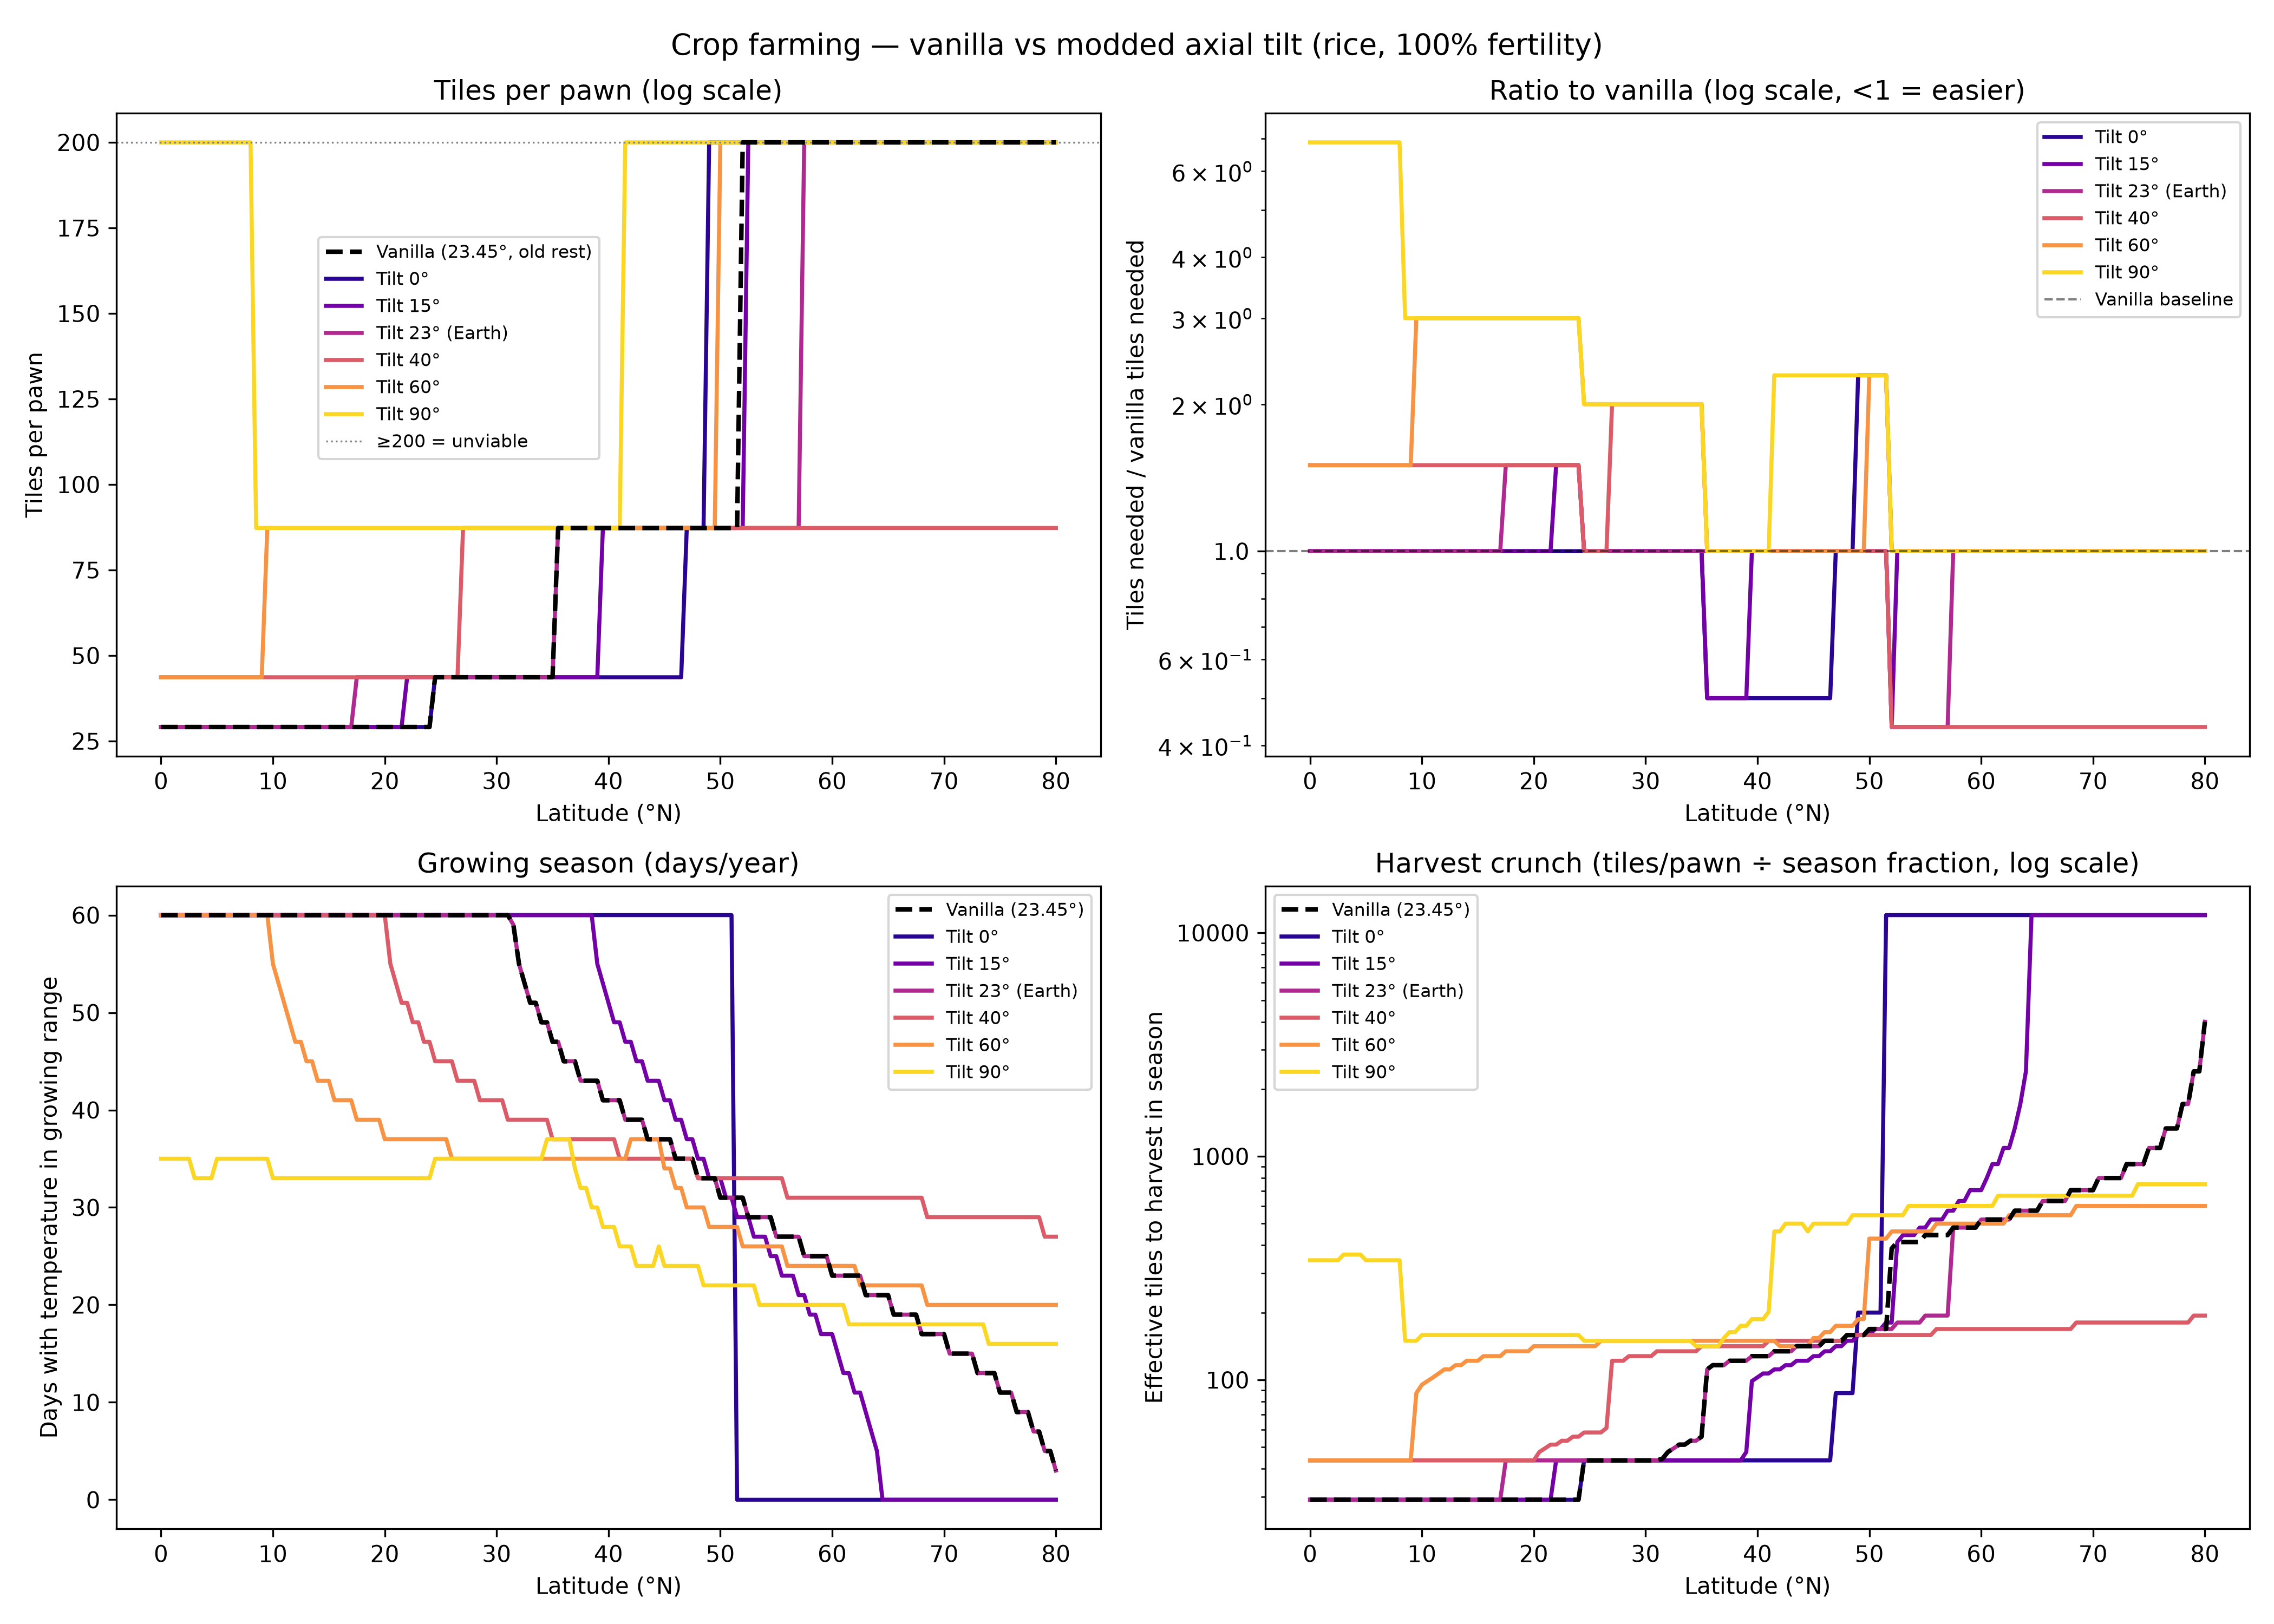

This figure's Python source:
"""
Crop yield simulation: tiles per colonist vs latitude, vanilla vs modded.

Models the full chain:
  sun glow → GrowthRateFactorFor_Light
  temperature → GrowthRateFactorFor_Temperature + GrowthSeasonNow
  rest period → GrowthPerTick gating
→ annual nutrition per tile → tiles needed per pawn
"""

import numpy as np
import matplotlib.pyplot as plt
import matplotlib.ticker as ticker
import matplotlib.transforms as mtransforms

# ============================================================
# Game constants — rice (most common crop)
# ============================================================
GROW_DAYS          = 6.0
HARVEST_YIELD      = 22
NUTRITION_PER_ITEM = 0.05
GROW_MIN_GLOW      = 0.51   # default growMinGlow for outdoor plants
GROW_OPTIMAL_GLOW  = 1.0
MIN_GROW_TEMP      = 0.0    # GrowthSeasonNow lower bound
MAX_GROW_TEMP      = 58.0   # GrowthSeasonNow upper bound
MIN_OPTIMAL_TEMP   = 6.0
MAX_OPTIMAL_TEMP   = 42.0

NUTRITION_PER_PAWN_PER_DAY = 1.6
DAYS_PER_YEAR              = 60

# Simulation resolution
N_HOUR_SAMPLES = 48   # per day
N_DAYS         = 60

# ============================================================
# Rest period definitions
# ============================================================
def is_resting_vanilla(hour_frac):
    return (hour_frac < 0.25) | (hour_frac > 0.80)

def is_resting_modded(hour_frac):
    return (hour_frac > 11/12) | (hour_frac < 1/12)

# ============================================================
# Sun glow models
# ============================================================
# CelestialSunGlowPercent computes: dot(SurfaceNormal(lat), SunPosition(lat,day,hour))
# then maps via InverseLerp(0, 0.7, dot).
#
# Our derivation from the C# source shows the dot product equals:
#   sin(lat)*sin(decl) + cos(lat)*cos(decl)*cos(hourAngle)
# where hourAngle = (dayPercent - 0.5) * 2π.
#
# Vanilla uses a smaller effective declination (~0.2 vs sin(23.45°)=0.40)
# and a cos-based (rather than sin-based) seasonal phase, matching its
# SunPositionUnmodified y-offset: -cos(day/60*2π) * 0.2.

GLOW_SCALE = 0.7   # InverseLerp upper bound in CelestialSunGlowPercent

def sun_glow_modded(lat_rad, day, hour_frac, tilt_rad):
    sin_decl = np.sin(tilt_rad) * np.sin(day / DAYS_PER_YEAR * 2 * np.pi)
    cos_decl = np.sqrt(np.clip(1.0 - sin_decl**2, 0, None))
    hour_angle = (hour_frac - 0.5) * 2 * np.pi
    sin_elev = np.sin(lat_rad) * sin_decl + np.cos(lat_rad) * cos_decl * np.cos(hour_angle)
    return np.clip(sin_elev / GLOW_SCALE, 0, 1)

def sun_glow_vanilla(lat_rad, day, hour_frac):
    # Effective sinDecl from SunPositionUnmodified with scale=0.2 (lat < 70)
    vanilla_sin_decl = -0.2 * np.cos(day / DAYS_PER_YEAR * 2 * np.pi)
    hour_angle = (hour_frac - 0.5) * 2 * np.pi
    sin_elev = np.cos(lat_rad) * np.cos(hour_angle) + np.sin(lat_rad) * vanilla_sin_decl
    return np.clip(sin_elev / GLOW_SCALE, 0, 1)

# ============================================================
# Growth rate factors (from decompiled PlantUtility.cs)
# GrowthRateFactorFor_Light:  InverseLerp(growMinGlow, growOptimalGlow, glow)
# GrowthRateFactorFor_Temperature: piecewise InverseLerp
# ============================================================
def light_factor(glow):
    return np.clip((glow - GROW_MIN_GLOW) / (GROW_OPTIMAL_GLOW - GROW_MIN_GLOW), 0, 1)

def temp_factor(temp):
    below_optimal  = np.clip((temp - MIN_GROW_TEMP) / (MIN_OPTIMAL_TEMP - MIN_GROW_TEMP), 0, 1)
    above_optimal  = np.clip((MAX_GROW_TEMP - temp) / (MAX_GROW_TEMP - MAX_OPTIMAL_TEMP), 0, 1)
    in_optimal     = np.ones_like(temp)
    factor = np.where(temp < MIN_OPTIMAL_TEMP, below_optimal,
             np.where(temp > MAX_OPTIMAL_TEMP, above_optimal, in_optimal))
    # GrowthSeasonNow: no growth outside [MIN_GROW_TEMP, MAX_GROW_TEMP]
    return np.where((temp <= MIN_GROW_TEMP) | (temp >= MAX_GROW_TEMP), 0.0, factor)

# ============================================================
# Temperature model
# ============================================================
_BASE_CURVE_X = np.array([0.0, 0.1, 0.5, 1.0])
_BASE_CURVE_Y = np.array([30.0, 29.0, 7.0, -37.0])

def vanilla_base_temp(lat_deg):
    x = np.abs(lat_deg) / 90.0
    return np.interp(x, _BASE_CURVE_X, _BASE_CURVE_Y)

_AMP_CURVE_X = np.array([0.0, 0.1, 1.0])
_AMP_CURVE_Y = np.array([3.0, 4.0, 28.0])

def vanilla_amplitude(lat_deg):
    u = np.abs(np.sin(np.radians(lat_deg)))
    return np.interp(u, _AMP_CURVE_X, _AMP_CURVE_Y)

def P2(y): return (3*y**2 - 1) * 0.5
def P4(y):
    y2 = y**2; return (35*y2**2 - 30*y2 + 3) / 8
def P6(y):
    y2 = y**2; return (231*y2**3 - 315*y2**2 + 105*y2 - 5) / 16
def sigma6(eta, cos_beta):
    return (1 - (5/8)*P2(cos_beta)*P2(eta)
              - (9/64)*P4(cos_beta)*P4(eta)
              - (65/1024)*P6(cos_beta)*P6(eta))

SIN_EARTH_TILT = np.sin(np.radians(23.45))
COS_EARTH_TILT = np.cos(np.radians(23.45))
TEMP_INSOL_SCALE = 70.0

def daily_insolation(phi, sin_decl):
    cos_decl = np.sqrt(np.clip(1 - sin_decl**2, 1e-12, None))
    sin_phi, cos_phi = np.sin(phi), np.cos(phi)
    tan_phi  = np.where(np.abs(cos_phi) > 1e-6, sin_phi/cos_phi, np.sign(sin_phi)*1e6)
    tan_decl = np.where(cos_decl > 1e-6, sin_decl/cos_decl, np.sign(sin_decl)*1e6)
    cos_h0 = -tan_phi * tan_decl
    h0 = np.where(cos_h0 <= -1, np.pi, np.where(cos_h0 >= 1, 0, np.arccos(np.clip(cos_h0, -1, 1))))
    return np.where(cos_h0 <= -1, sin_phi*sin_decl,
           np.where(cos_h0 >= 1, 0,
                    (1/np.pi) * (h0*sin_phi*sin_decl + cos_phi*cos_decl*np.sin(h0))))

def amplitude_scale(lat_deg, sin_tilt, k=1.0):
    phi = np.radians(lat_deg)
    num = daily_insolation(phi, sin_tilt) - daily_insolation(phi, -sin_tilt)
    den = daily_insolation(phi, SIN_EARTH_TILT) - daily_insolation(phi, -SIN_EARTH_TILT)
    ratio = np.where(den > 1e-6, num/den, sin_tilt/SIN_EARTH_TILT)
    return ratio**k

def annual_temp_correction(lat_deg, tilt_deg):
    eta = np.sin(np.radians(lat_deg))
    cos_tilt = np.cos(np.radians(tilt_deg))
    dS = (-(5/8)*(P2(cos_tilt) - P2(COS_EARTH_TILT))*P2(eta)
          - (9/64)*(P4(cos_tilt) - P4(COS_EARTH_TILT))*P4(eta)
          - (65/1024)*(P6(cos_tilt) - P6(COS_EARTH_TILT))*P6(eta))
    return dS * TEMP_INSOL_SCALE

WINTER_MID_DAY = 52.0

def seasonal_temp(day, base_temp, amplitude):
    return base_temp - amplitude * np.cos(2*np.pi * (day - WINTER_MID_DAY) / DAYS_PER_YEAR)

# ============================================================
# Core simulation: annual nutrition per tile
# ============================================================
def annual_nutrition_per_tile(lat_deg, tilt_deg, k=1.0, modded_rest=True, modded_sun=True):
    lat_rad  = np.radians(lat_deg)
    tilt_rad = np.radians(tilt_deg)

    base_temp = vanilla_base_temp(lat_deg)
    if modded_sun and tilt_deg != 23.45:
        base_temp += annual_temp_correction(lat_deg, tilt_deg)

    sin_tilt = np.sin(tilt_rad)
    amplitude = vanilla_amplitude(lat_deg)
    if modded_sun:
        amplitude *= amplitude_scale(lat_deg, sin_tilt, k)

    is_resting = is_resting_modded if modded_rest else is_resting_vanilla

    hour_fracs = np.linspace(0, 1, N_HOUR_SAMPLES, endpoint=False)
    resting    = is_resting(hour_fracs)

    total_growth = 0.0

    for day in range(N_DAYS):
        temp = seasonal_temp(day, base_temp, amplitude)
        tf   = temp_factor(np.array([temp]))[0]
        if tf == 0.0:
            continue

        if modded_sun:
            glows = sun_glow_modded(lat_rad, day, hour_fracs, tilt_rad)
        else:
            glows = sun_glow_vanilla(lat_rad, day, hour_fracs)

        lf = light_factor(glows)
        lf[resting] = 0.0

        daily_rate = tf * np.mean(lf)
        total_growth += daily_rate

    # total_growth is in units of (full-rate grow days equivalent).
    # Each harvest requires GROW_DAYS of full-rate growth.
    return total_growth, total_growth / GROW_DAYS * HARVEST_YIELD * NUTRITION_PER_ITEM

def tiles_per_pawn(lat_deg, tilt_deg, k=1.0, modded_rest=True, modded_sun=True, discrete=False):
    annual_food_needed = NUTRITION_PER_PAWN_PER_DAY * DAYS_PER_YEAR
    total_growth, nutrition_continuous = annual_nutrition_per_tile(lat_deg, tilt_deg, k, modded_rest, modded_sun)
    if discrete:
        nutrition = np.floor(total_growth / GROW_DAYS) * HARVEST_YIELD * NUTRITION_PER_ITEM
    else:
        nutrition = nutrition_continuous
    return annual_food_needed / nutrition if nutrition > 0 else np.inf

def growing_season_days(lat_deg, tilt_deg, k=1.0, modded_sun=True):
    """Number of days per year where temperature is in the growing range [0, 58°C]."""
    base_temp = vanilla_base_temp(lat_deg)
    if modded_sun and tilt_deg != 23.45:
        base_temp += annual_temp_correction(lat_deg, tilt_deg)
    sin_tilt  = np.sin(np.radians(tilt_deg))
    amplitude = vanilla_amplitude(lat_deg)
    if modded_sun:
        amplitude *= amplitude_scale(lat_deg, sin_tilt, k)
    days = np.arange(N_DAYS)
    temps = seasonal_temp(days, base_temp, amplitude)
    return int(np.sum((temps > MIN_GROW_TEMP) & (temps < MAX_GROW_TEMP)))

# ============================================================
# Plotting
# ============================================================
TILTS       = [0, 15, 23.45, 40, 60, 90]
TILT_COLORS = plt.cm.plasma(np.linspace(0.05, 0.92, len(TILTS)))
lats_plot   = np.arange(0, 80.1, 0.5)   # dense: for smooth plot curves
lats_table  = np.arange(0, 81, 5)        # coarse: for markdown table

print("Computing vanilla baseline...")
vanilla_tiles_plot  = np.array([tiles_per_pawn(lat, 23.45, modded_rest=False, modded_sun=False, discrete=True) for lat in lats_plot])
vanilla_season_plot = np.array([growing_season_days(lat, 23.45, modded_sun=False) for lat in lats_plot])
vanilla_tiles_table  = np.array([tiles_per_pawn(lat, 23.45, modded_rest=False, modded_sun=False, discrete=True) for lat in lats_table])
vanilla_season_table = np.array([growing_season_days(lat, 23.45, modded_sun=False) for lat in lats_table])

print("Computing modded scenarios...")
modded_tiles_plot  = {}
modded_season_plot = {}
modded_tiles_table  = {}
modded_season_table = {}
for tilt in TILTS:
    modded_tiles_plot[tilt]   = np.array([tiles_per_pawn(lat, tilt, discrete=True)    for lat in lats_plot])
    modded_season_plot[tilt]  = np.array([growing_season_days(lat, tilt)               for lat in lats_plot])
    modded_tiles_table[tilt]  = np.array([tiles_per_pawn(lat, tilt, discrete=True)    for lat in lats_table])
    modded_season_table[tilt] = np.array([growing_season_days(lat, tilt)               for lat in lats_table])

UNVIABLE = 200   # cap for display; above this is "don't bother"

def plot_safe(arr):
    """Replace inf/nan with UNVIABLE for plotting."""
    out = np.array(arr, dtype=float)
    out[~np.isfinite(out) | (out > UNVIABLE)] = UNVIABLE
    return np.minimum(out, UNVIABLE)

fig, axes = plt.subplots(2, 2, figsize=(14, 10))
fig.suptitle("Crop farming — vanilla vs modded axial tilt (rice, 100% fertility)", fontsize=13)

# --- [0,0] tiles/pawn, log scale ---
ax = axes[0, 0]
ax.set_title("Tiles per pawn (log scale)")
ax.plot(lats_plot, plot_safe(vanilla_tiles_plot), "k--", lw=2, label="Vanilla (23.45°, old rest)", zorder=5)
for tilt, color in zip(TILTS, TILT_COLORS):
    label = f"Tilt {tilt:.0f}°" + (" (Earth)" if tilt == 23.45 else "")
    ax.plot(lats_plot, plot_safe(modded_tiles_plot[tilt]), color=color, lw=1.8, label=label)
ax.axhline(UNVIABLE, color="gray", lw=0.8, ls=":", label=f"≥{UNVIABLE} = unviable")
ax.set_xlabel("Latitude (°N)")
ax.set_ylabel("Tiles per pawn")
ax.xaxis.set_major_locator(ticker.MultipleLocator(10))
ax.yaxis.set_major_formatter(ticker.ScalarFormatter())
ax.legend(fontsize=8, loc='upper right',
          bbox_to_anchor=(40, UNVIABLE - 25),
          bbox_transform=ax.transData)

# --- [0,1] ratio to vanilla ---
ax = axes[0, 1]
ax.set_title("Ratio to vanilla (log scale, <1 = easier)")
for tilt, color in zip(TILTS, TILT_COLORS):
    v = plot_safe(vanilla_tiles_plot)
    m = plot_safe(modded_tiles_plot[tilt])
    ratio = np.where(v > 0, m / v, np.nan)
    label = f"Tilt {tilt:.0f}°" + (" (Earth)" if tilt == 23.45 else "")
    ax.semilogy(lats_plot, ratio, color=color, lw=1.8, label=label)
ax.axhline(1.0, color="k", lw=1, ls="--", alpha=0.5, label="Vanilla baseline")
ax.set_xlabel("Latitude (°N)")
ax.set_ylabel("Tiles needed / vanilla tiles needed")
ax.xaxis.set_major_locator(ticker.MultipleLocator(10))
ax.yaxis.set_major_formatter(ticker.ScalarFormatter())
ax.legend(fontsize=8)

# --- [1,0] growing season days ---
ax = axes[1, 0]
ax.set_title("Growing season (days/year)")
ax.plot(lats_plot, vanilla_season_plot, "k--", lw=2, label="Vanilla (23.45°)", zorder=5)
for tilt, color in zip(TILTS, TILT_COLORS):
    label = f"Tilt {tilt:.0f}°" + (" (Earth)" if tilt == 23.45 else "")
    ax.plot(lats_plot, modded_season_plot[tilt], color=color, lw=1.8, label=label)
ax.set_xlabel("Latitude (°N)")
ax.set_ylabel("Days with temperature in growing range")
ax.xaxis.set_major_locator(ticker.MultipleLocator(10))
ax.yaxis.set_major_locator(ticker.MultipleLocator(10))
ax.legend(fontsize=8)

# --- [1,1] tiles/pawn weighted by season compression ---
# tiles_per_pawn / (season_days / 60): how hard is the harvest crunch?
ax = axes[1, 1]
ax.set_title("Harvest crunch (tiles/pawn ÷ season fraction, log scale)")
ax.set_ylabel("Effective tiles to harvest in season")
vanilla_crunch = plot_safe(vanilla_tiles_plot) / np.maximum(vanilla_season_plot / DAYS_PER_YEAR, 1/DAYS_PER_YEAR)
ax.semilogy(lats_plot, vanilla_crunch, "k--", lw=2, label="Vanilla (23.45°)", zorder=5)
for tilt, color in zip(TILTS, TILT_COLORS):
    crunch = plot_safe(modded_tiles_plot[tilt]) / np.maximum(modded_season_plot[tilt] / DAYS_PER_YEAR, 1/DAYS_PER_YEAR)
    label = f"Tilt {tilt:.0f}°" + (" (Earth)" if tilt == 23.45 else "")
    ax.semilogy(lats_plot, crunch, color=color, lw=1.8, label=label)
ax.set_xlabel("Latitude (°N)")
ax.xaxis.set_major_locator(ticker.MultipleLocator(10))
ax.yaxis.set_major_formatter(ticker.ScalarFormatter())
ax.legend(fontsize=8)

plt.tight_layout()
plt.savefig("crop_yield.png", dpi=300)
print("saved crop_yield.png")

# --- Markdown table artifact ---
def fmt_tiles(v):
    if v == np.inf or np.isnan(v): return "—"
    return f"{v:.0f}"

def fmt_days(d):
    return str(int(d))

def fmt_ratio(m, v):
    if v == np.inf or np.isnan(v) or m == np.inf or np.isnan(m): return ""
    return f" ({m/v:.2f}x)"

tilt_labels = {0: "0°", 15: "15°", 23.45: "23° (Earth)", 40: "40°", 60: "60°", 90: "90°"}

lines = []
lines.append("# Crop yield by latitude and axial tilt")
lines.append("")
lines.append("Rice at 100% fertility. **Tiles/pawn** = rice tiles needed to sustain one colonist per year.")
lines.append("**Season** = days per year where temperature permits growth (0–58 °C).")
lines.append("Ratio in parentheses is relative to the vanilla baseline.")
lines.append("")

# --- Table 1: tiles per pawn ---
lines.append("## Tiles per pawn (rice)")
lines.append("")
header = "| Lat | Vanilla |" + "".join(f" {tilt_labels[t]} |" for t in TILTS)
sep    = "| ---: | ---: |" + "".join(" ---: |" for _ in TILTS)
lines.append(header)
lines.append(sep)
for ii, lat in enumerate(lats_table):
    v = vanilla_tiles_table[ii]
    row = f"| {lat}°N | {fmt_tiles(v)} |"
    for tilt in TILTS:
        m = modded_tiles_table[tilt][ii]
        row += f" {fmt_tiles(m)}{fmt_ratio(m, v)} |"
    lines.append(row)

lines.append("")

# --- Table 2: growing season days ---
lines.append("## Growing season (days/year)")
lines.append("")
header = "| Lat | Vanilla |" + "".join(f" {tilt_labels[t]} |" for t in TILTS)
lines.append(header)
lines.append(sep)
for ii, lat in enumerate(lats_table):
    v = vanilla_season_table[ii]
    row = f"| {lat}°N | {fmt_days(v)} |"
    for tilt in TILTS:
        s = modded_season_table[tilt][ii]
        diff = int(s) - int(v)
        sign = "+" if diff >= 0 else ""
        row += f" {fmt_days(s)} ({sign}{diff}) |"
    lines.append(row)

lines.append("")
lines.append("---")
lines.append("")
lines.append("**Notes**")
lines.append("- Vanilla modelled with original sun glow formula and 45% daily rest window (00:00–06:00, 19:12–24:00).")
lines.append("- Modded scenarios use corrected solar geometry, annual temperature correction, and 17% rest window (22:00–02:00).")
lines.append("- `—` = temperature never reaches growing range; the location cannot farm.")
lines.append("- Tiles/pawn assumes continuous replanting, no soil fertility bonus, fertility=100%.")

md_path = "crop_yield_table.md"
with open(md_path, "w") as fh:
    fh.write("\n".join(lines) + "\n")
print(f"saved {md_path}")
